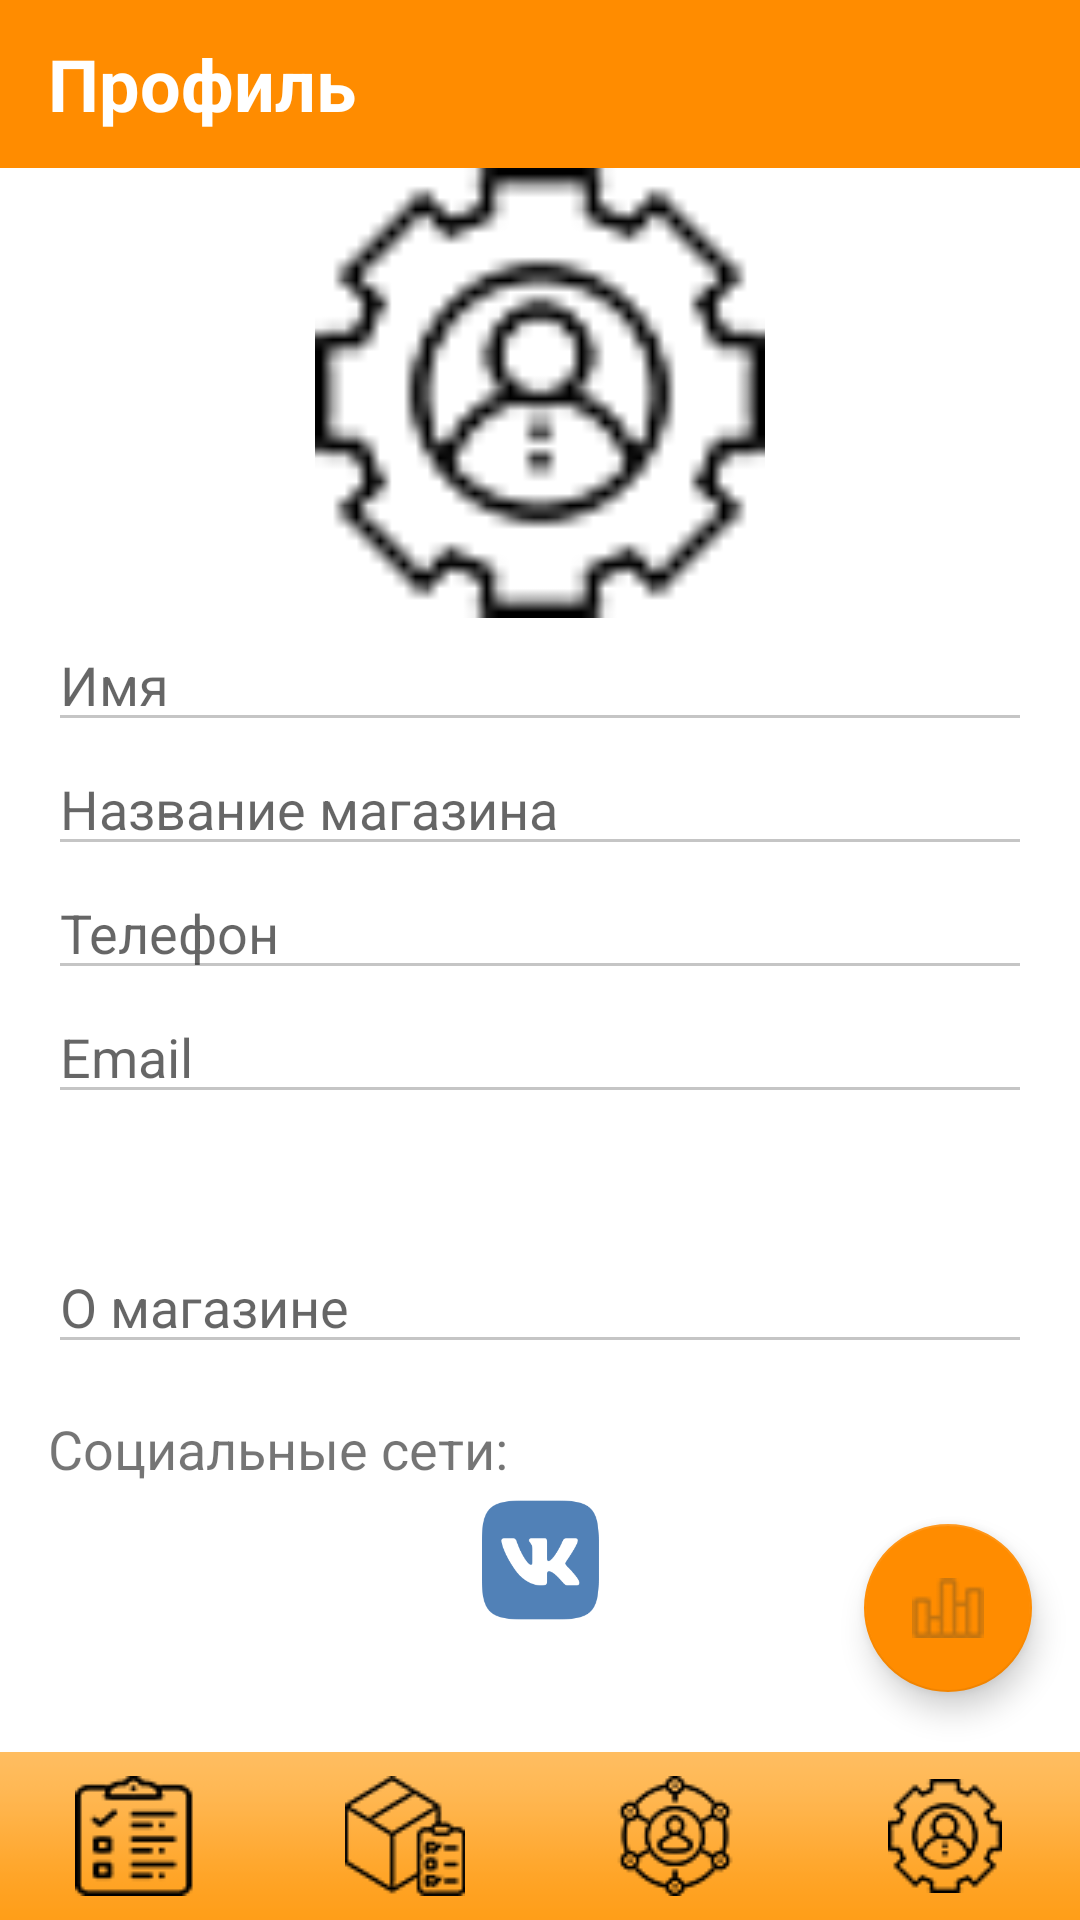

Android layout source for this screen:
<!-- AndroidManifest.xml: activity theme AppTheme.NoActionBar -->
<!-- res/layout/activity_main.xml -->
<?xml version="1.0" encoding="utf-8"?>
<RelativeLayout
        xmlns:android="http://schemas.android.com/apk/res/android"
        xmlns:tools="http://schemas.android.com/tools"
        android:layout_width="match_parent"
        android:layout_height="match_parent"
        xmlns:app="http://schemas.android.com/apk/res-auto"
        tools:context=".SignInActivity"
        android:background="@color/colorPrimary">

    <android.support.design.widget.AppBarLayout
            android:layout_width="match_parent"
            android:layout_height="wrap_content"
            android:background="#ff8c00"
            android:textAlignment="center"
            android:theme="@style/AppTheme.AppBarOverlay">

        <android.support.v7.widget.Toolbar
                android:id="@+id/toolbar"
                android:layout_width="match_parent"
                android:layout_height="?android:attr/actionBarSize"
                app:popupTheme="@style/AppTheme.PopupOverlay">

            <TextView
                    android:layout_width="wrap_content"
                    android:layout_height="wrap_content"
                    android:text="Профиль"
                    android:textSize="24sp"
                    android:textStyle="bold"
                    android:textColor="#fff" />

        </android.support.v7.widget.Toolbar>

    </android.support.design.widget.AppBarLayout>

    <ScrollView
            android:layout_marginTop="56dp"
            android:layout_width="match_parent"
            android:layout_height="match_parent">

        <LinearLayout
                android:layout_width="match_parent"
                android:layout_height="match_parent"
                android:orientation="vertical">

            <ImageView
                    android:id="@+id/profile_img"
                    android:src='@drawable/profile'
                    android:layout_width="match_parent"
                    android:layout_height="150dp"/>

            <EditText
                    android:layout_marginStart="16dp"
                    android:layout_marginEnd="16dp"
                    android:layout_width="match_parent"
                    android:layout_height="wrap_content"
                    android:focusedByDefault="false"
                    android:id="@+id/profile_name"
                    android:hint="Имя"/>

            <EditText
                    android:layout_marginStart="16dp"
                    android:layout_marginEnd="16dp"
                    android:layout_width="match_parent"
                    android:layout_height="wrap_content"
                    android:id="@+id/shop_title"
                    android:focusedByDefault="false"
                    android:hint="Название магазина"/>

            <EditText
                    android:layout_marginStart="16dp"
                    android:layout_marginEnd="16dp"
                    android:layout_width="match_parent"
                    android:layout_height="wrap_content"
                    android:id="@+id/profile_phone"
                    android:focusedByDefault="false"
                    android:hint="Телефон"/>

            <EditText
                    android:layout_marginStart="16dp"
                    android:layout_marginEnd="16dp"
                    android:layout_width="match_parent"
                    android:layout_height="wrap_content"
                    android:id="@+id/profile_email"
                    android:focusedByDefault="false"
                    android:hint="Email"/>

            <EditText
                    android:layout_marginStart="16dp"
                    android:layout_marginEnd="16dp"
                    android:layout_width="match_parent"
                    android:layout_height="wrap_content"
                    android:lines="3"
                    android:gravity="bottom"
                    android:id="@+id/shop_description"
                    android:focusedByDefault="false"
                    android:hint="О магазине"/>

            <TextView
                    android:layout_marginStart="16dp"
                    android:layout_marginEnd="16dp"
                    android:layout_marginTop="16dp"
                    android:layout_width="match_parent"
                    android:layout_height="wrap_content"
                    android:text="Социальные сети:"
                    android:focusedByDefault="false"
                    android:textSize="18sp"/>

            <LinearLayout
                    android:layout_width="match_parent"
                    android:layout_height="wrap_content"
                    android:orientation="horizontal"
                    android:gravity="center_horizontal">

                <ImageButton
                        android:layout_width="40dp"
                        android:layout_height="40dp"
                        android:background="@drawable/vk_logo"
                        android:layout_margin="5dp"
                        android:id="@+id/btn_vk"/>

            </LinearLayout>

        </LinearLayout>

    </ScrollView>

    <android.support.design.widget.FloatingActionButton
            android:id="@+id/btn_to_statistics"
            app:backgroundTint="#ff8c00"
            android:layout_width="wrap_content"
            android:layout_height="wrap_content"
            android:layout_marginBottom="76dp"
            android:layout_marginRight="16dp"
            android:layout_alignParentEnd="true"
            android:layout_alignParentBottom="true"
            android:src="@drawable/bar" />

    <LinearLayout
            android:layout_width="match_parent"
            android:layout_height="56dp"
            android:background="@color/colorPrimary"
            android:orientation="horizontal"
            android:padding="0dp"
            android:layout_alignParentBottom="true">

        <ImageButton
                android:layout_weight="1"
                android:layout_width="match_parent"
                android:layout_height="match_parent"
                android:src="@drawable/list"
                android:text="Посты"
                android:textSize="14sp"
                android:id="@+id/btn_to_posts"
                android:background="@drawable/fon_menu"
                android:textColor="#fff" />

        <ImageButton
                android:layout_weight="1"
                android:layout_width="match_parent"
                android:layout_height="match_parent"
                android:text="Товары"
                android:src="@drawable/box"
                android:textSize="14sp"
                android:id="@+id/btn_to_items"
                android:background="@drawable/fon_menu"
                android:textColor="#fff" />

        <ImageButton
                android:layout_weight="1"
                android:layout_width="match_parent"
                android:layout_height="match_parent"
                android:text="Статистика"
                android:src="@drawable/social"
                android:textSize="14sp"
                android:id="@+id/btn_to_social"
                android:background="@drawable/fon_menu"
                android:textColor="#fff" />

        <ImageButton
                android:src="@drawable/profile"
                android:layout_weight="1"
                android:layout_width="match_parent"
                android:layout_height="match_parent"
                android:text="Профиль"
                android:textSize="14sp"
                android:background="@drawable/fon_menu"
                android:textColor="#fff"
                android:id="@+id/btn_to_profile" />

    </LinearLayout>

</RelativeLayout>
<!-- resources referenced by this layout -->
<resources>
  <color name="colorPrimary">#fff</color>
  <!-- drawable bar: png bitmap (drawable, 2403 bytes) -->
  <!-- drawable box: png bitmap (drawable, 3094 bytes) -->
  <!-- drawable fon_menu: png bitmap (drawable, 2194 bytes) -->
  <!-- drawable list: png bitmap (drawable, 2889 bytes) -->
  <!-- drawable profile: png bitmap (drawable, 2910 bytes) -->
  <!-- drawable social: png bitmap (drawable, 3250 bytes) -->
  <!-- drawable vk_logo: png bitmap (drawable, 7829 bytes) -->
  <style name="AppTheme.AppBarOverlay" parent="ThemeOverlay.AppCompat.Dark.ActionBar" />
  <style name="AppTheme.PopupOverlay" parent="ThemeOverlay.AppCompat.Light" />
  <style name="AppTheme.NoActionBar">
          <item name="windowActionBar">false</item>
          <item name="windowNoTitle">true</item>
          <item name="android:windowFullscreen">true</item>
          <item name="colorControlNormal">#c5c5c5</item>
          <item name="colorControlActivated">#c5c5c5</item>
          <item name="colorControlHighlight">#c5c5c5</item>
      </style>
</resources>
